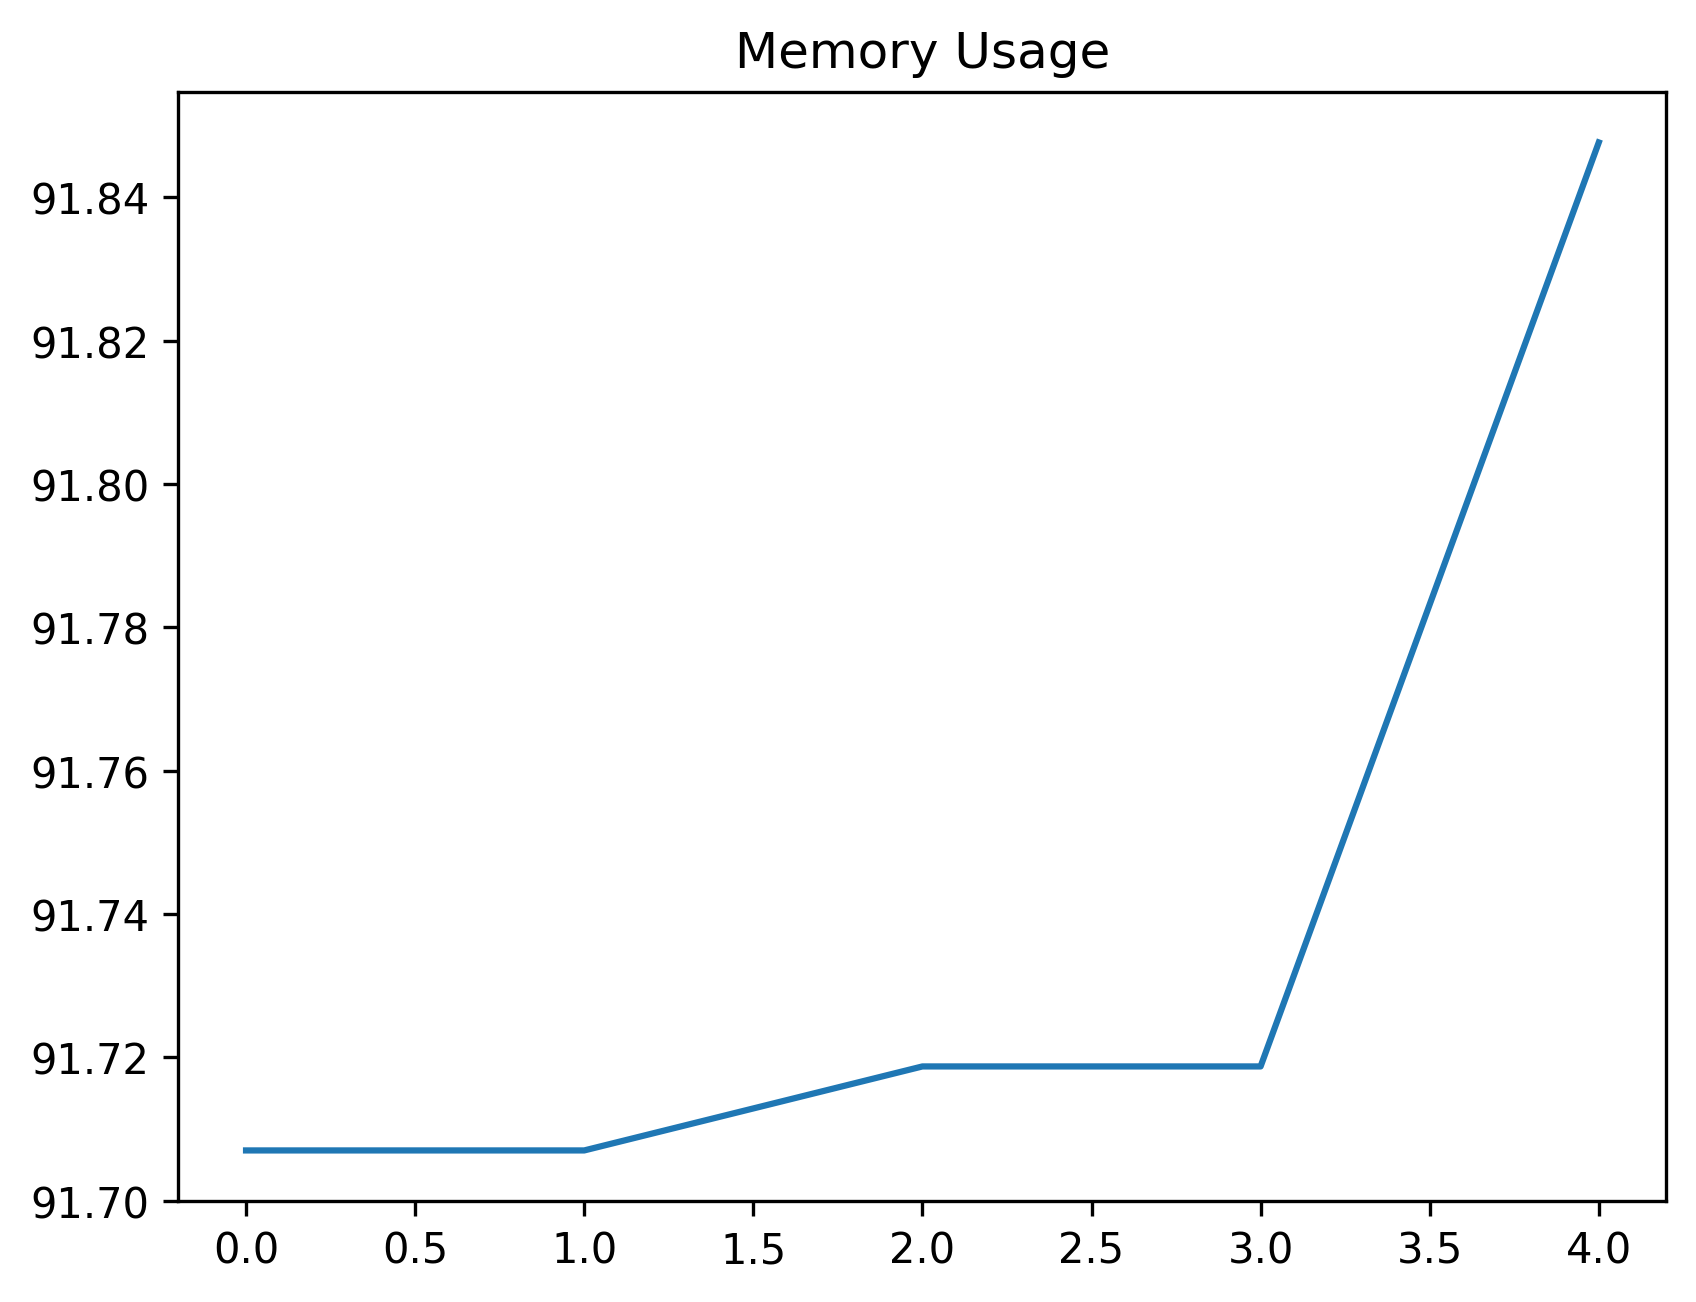

The data file committed next to this chart (first rows):
date_time, name, memory
2024-02-07 07:43:53.168752, start, 91.71
2024-02-07 07:43:53.172750, set_uuid_variables, 91.71
2024-02-07 07:44:09.116804, create_work_order_process, 91.72
2024-02-07 07:44:10.117452, wait_for_work_order_to_be_created, 91.72
2024-02-07 07:44:11.266425, filter_work_order_record, 91.85
